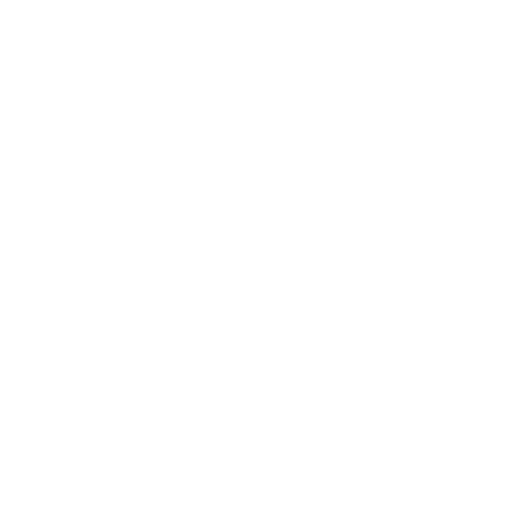
t = 0.00 s
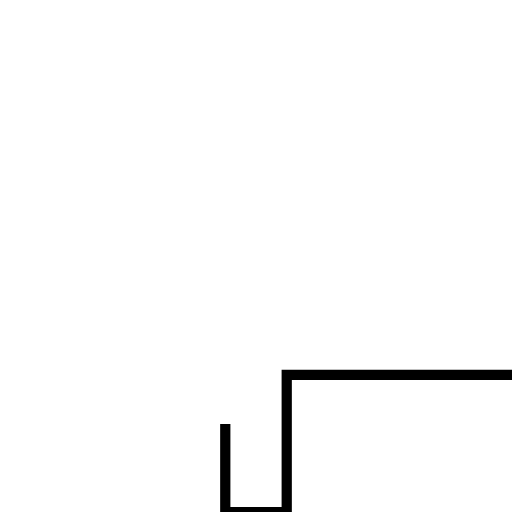
t = 1.50 s
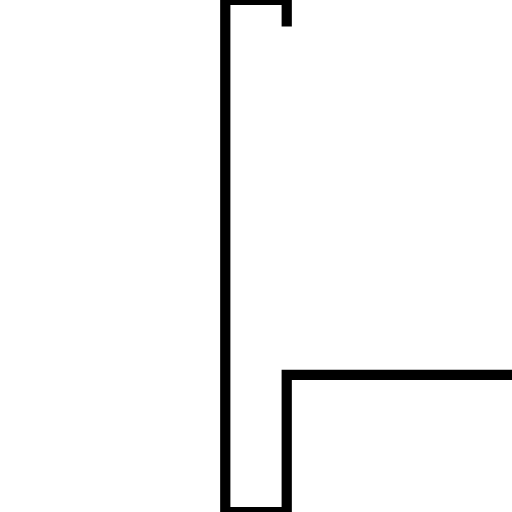
t = 3.00 s
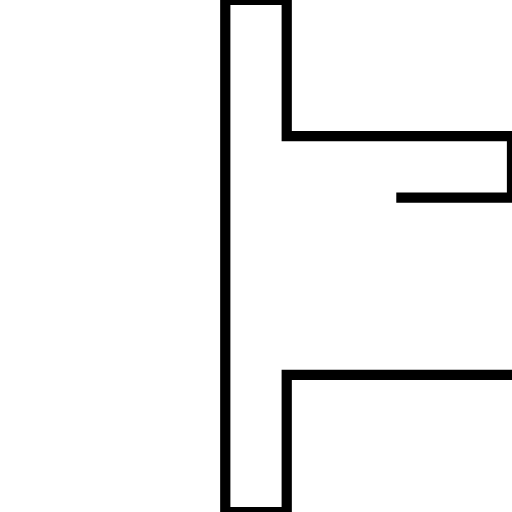
t = 4.50 s
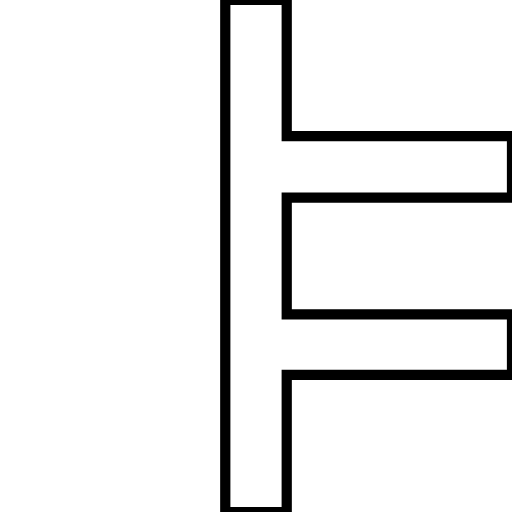
t = 6.00 s

The animated SVG that drew these frames (rendered in a browser with its animation timeline set to each time). Animation: 1 SMIL element (animate=1); one cycle of 6.00 s.

<?xml version='1.0' encoding='utf-8'?>
<svg viewBox="0.0 -6.0 50.0 50.0" version="1.1" xmlns="http://www.w3.org/2000/svg"><rect x="-1000" y="-1000" width="2000" height="2000" stroke="white" fill="white" /><g style="fill:none;stroke:#000000;stroke-width:1"><path d="M 50.0 -7.4 L 28.0 -7.4 L 28.0 6.0 L 22.0 6.0 L 22.0 -44.0 L 28.0 -44.0 L 28.0 -30.7 L 50.0 -30.7 L 50.0 -24.7 L 28.0 -24.7 L 28.0 -13.3 L 50.0 -13.3 Z" transform="translate(0.0 38.0)" stroke-dasharray="200.0" stroke-dashoffset="200.0"><animate attributeName="stroke-dashoffset" from="200.0" to="0" dur="6.0s" begin="0s; anim_end.end" fill="freeze" id="anim0" /></path></g></svg>
